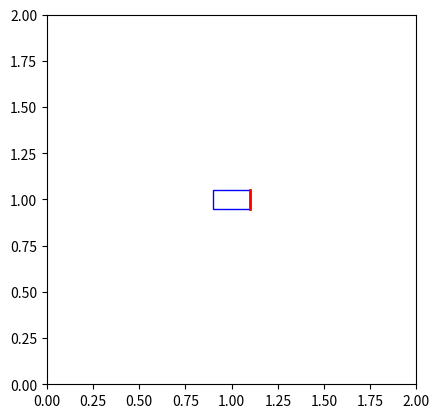

This chart was generated by the following Python code:
import numpy as np
import matplotlib.pyplot as plt
import matplotlib.patches as patches
from matplotlib.lines import Line2D

class RigidBodyRobot:
    def __init__(self, length=0.2, width=0.1):
        self.length = length
        self.width = width
        self.x = 1.0  # Initial x position
        self.y = 1.0  # Initial y position
        self.theta = 0  # Initial orientation
        self.fig, self.ax = plt.subplots()

    def set_position(self, x, y, theta):
        self.x = x
        self.y = y
        self.theta = theta

    def draw(self):
        self.ax.clear()
        self.ax.set_xlim(0, 2)
        self.ax.set_ylim(0, 2)
        self.ax.set_aspect('equal', adjustable='box')

        # Calculate and transform the corners of the rectangle
        corners = np.array([[-self.length / 2, -self.width / 2],
                            [self.length / 2, -self.width / 2],
                            [self.length / 2, self.width / 2],
                            [-self.length / 2, self.width / 2],
                            [-self.length / 2, -self.width / 2]])  # Close the loop
        R = np.array([[np.cos(self.theta), -np.sin(self.theta)],
                      [np.sin(self.theta), np.cos(self.theta)]])
        rotated_corners = np.dot(corners, R) + np.array([self.x, self.y])

        # Create and add the patch
        rect = patches.Polygon(rotated_corners[:-1], closed=True, color='blue', fill=False)
        self.ax.add_patch(rect)

        # Create and add the red front edge line
        front_edge = Line2D([rotated_corners[1, 0], rotated_corners[2, 0]],
                            [rotated_corners[1, 1], rotated_corners[2, 1]],
                            color='red', linewidth=2)
        self.ax.add_line(front_edge)

        plt.draw()

    def on_key(self, event):
        if event.key == 'z':
            self.theta += np.pi / 18  # Rotate counter-clockwise
        elif event.key == 'x':
            self.theta -= np.pi / 18  # Rotate clockwise
        elif event.key == 'c':
            # Move forward in the direction of theta
            self.x += np.cos(self.theta) * 0.1
            self.y += np.sin(self.theta) * 0.1
        elif event.key == 'v':
            # Move backward in the direction opposite to theta
            self.x -= np.cos(self.theta) * 0.1
            self.y -= np.sin(self.theta) * 0.1

        self.draw()

# Create an instance of the robot and draw it
robot = RigidBodyRobot()
robot.draw()

# Connect the key press event
plt.connect('key_press_event', robot.on_key)

# Show the plot
plt.show()
